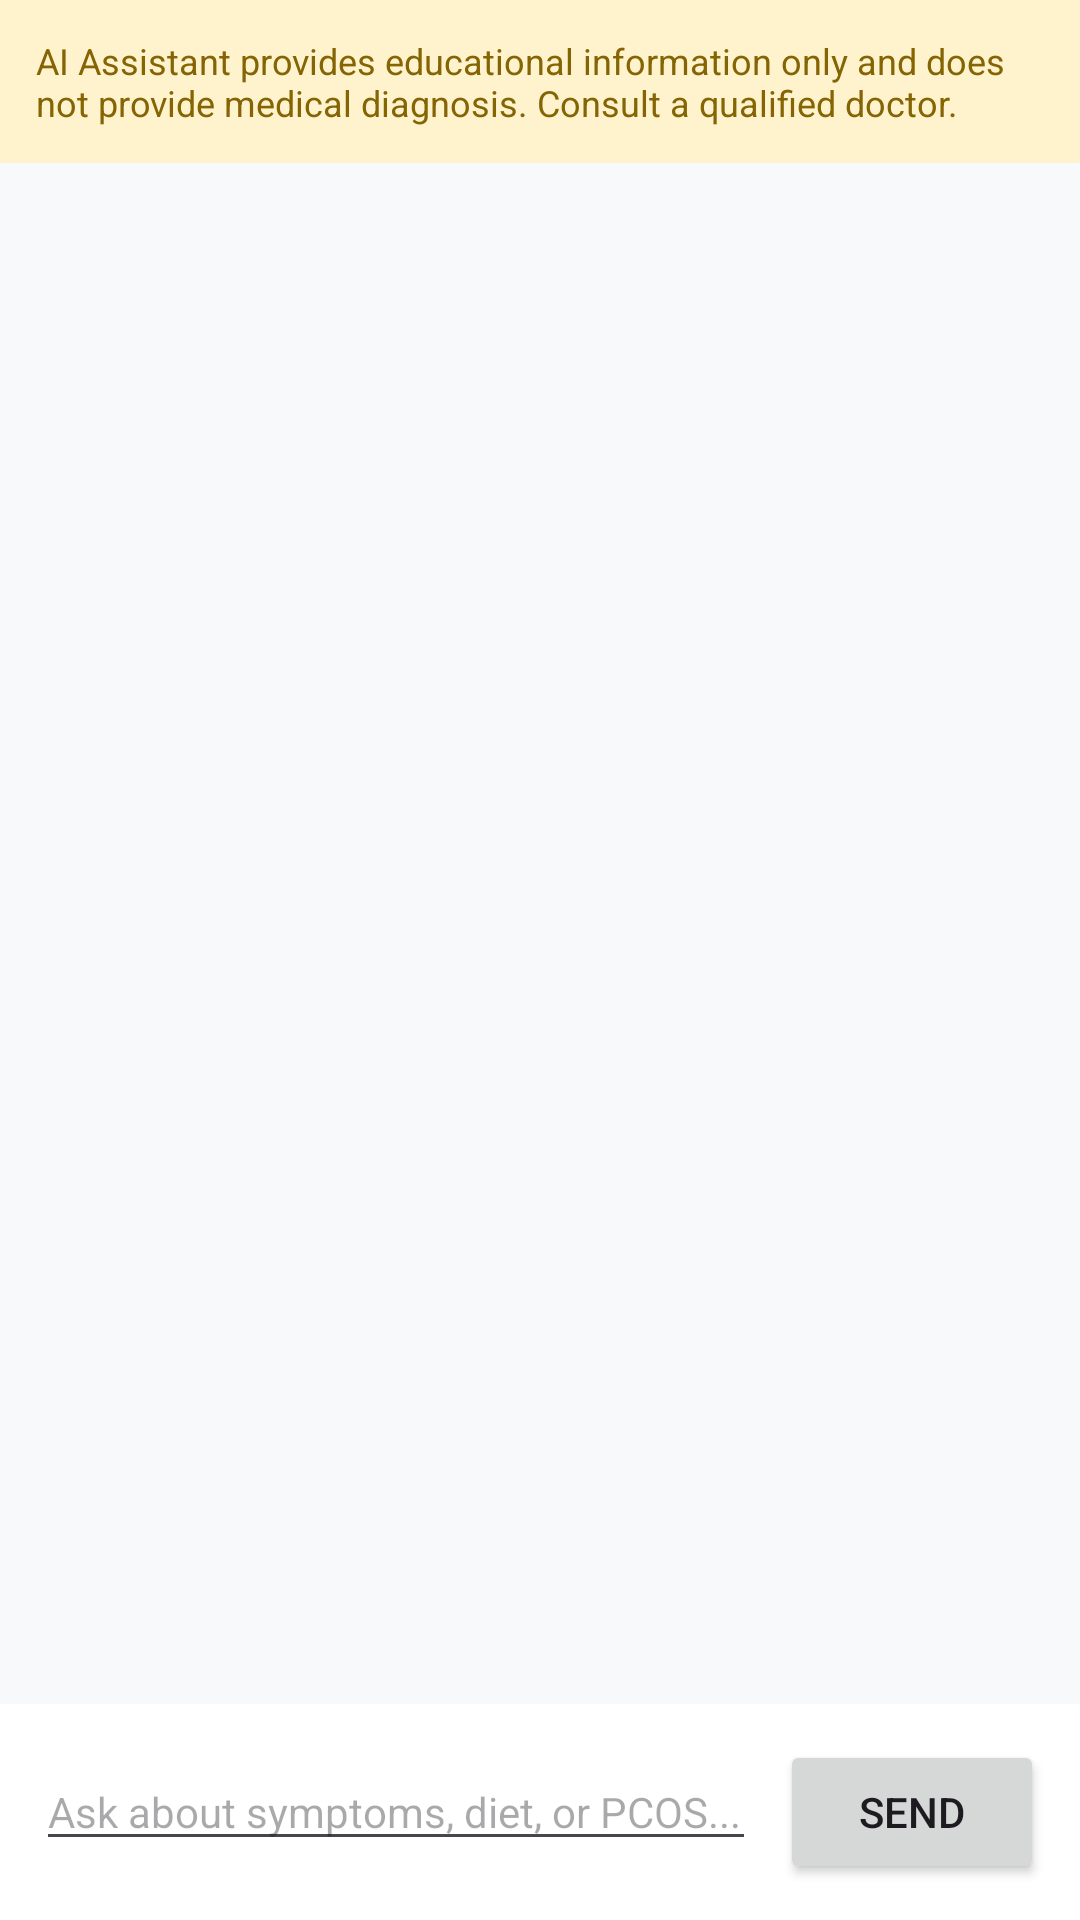

The Android layout XML behind this screen, and the referenced resources:
<!-- AndroidManifest.xml: application theme Theme.Mahila -->
<!-- res/layout/activity_ai_chat.xml -->
<?xml version="1.0" encoding="utf-8"?>
<LinearLayout xmlns:android="http://schemas.android.com/apk/res/android"
    xmlns:app="http://schemas.android.com/apk/res-auto"
    android:layout_width="match_parent"
    android:layout_height="match_parent"
    android:orientation="vertical"
    android:background="#F8F9FA">

    
    <TextView
        android:id="@+id/tv_disclaimer_banner"
        android:layout_width="match_parent"
        android:layout_height="wrap_content"
        android:background="#FFF3CD"
        android:textColor="#856404"
        android:padding="12dp"
        android:textSize="12sp"
        android:text="@string/ai_disclaimer" />

    
    <ScrollView
        android:id="@+id/scroll_chat"
        android:layout_width="match_parent"
        android:layout_height="0dp"
        android:layout_weight="1"
        android:padding="16dp">

        <LinearLayout
            android:id="@+id/container_chat_messages"
            android:layout_width="match_parent"
            android:layout_height="wrap_content"
            android:orientation="vertical" />
    </ScrollView>

    
    <LinearLayout
        android:layout_width="match_parent"
        android:layout_height="wrap_content"
        android:orientation="horizontal"
        android:padding="12dp"
        android:background="#FFFFFF">

        <EditText
            android:id="@+id/et_ai_prompt"
            android:layout_width="0dp"
            android:layout_height="wrap_content"
            android:layout_weight="1"
            android:hint="Ask about symptoms, diet, or PCOS..."
            android:textSize="14sp" />

        <Button
            android:id="@+id/btn_send_prompt"
            android:layout_width="wrap_content"
            android:layout_height="wrap_content"
            android:text="Send"
            android:layout_marginStart="8dp" />
    </LinearLayout>

</LinearLayout>
<!-- resources referenced by this layout -->
<resources>
  <string name="ai_disclaimer">AI Assistant provides educational information only and does not provide medical diagnosis. Consult a qualified doctor.</string>
  <style name="Theme.Mahila" parent="Base.Theme.Mahila" />
  <style name="Base.Theme.Mahila" parent="Theme.Material3.DayNight.NoActionBar">
  
          <item name="colorPrimary">@color/primary</item>
          <item name="colorOnPrimary">@color/white</item>
  
          <item name="colorSecondary">@color/secondary</item>
  
          <item name="android:statusBarColor">@color/background</item>
  
          <item name="android:windowBackground">@color/background</item>
  
      </style>
  <color name="primary">#7C5CFC</color>
  <color name="white">#FFFFFF</color>
  <color name="secondary">#B8A5FF</color>
  <color name="background">#FAF7FF</color>
</resources>
